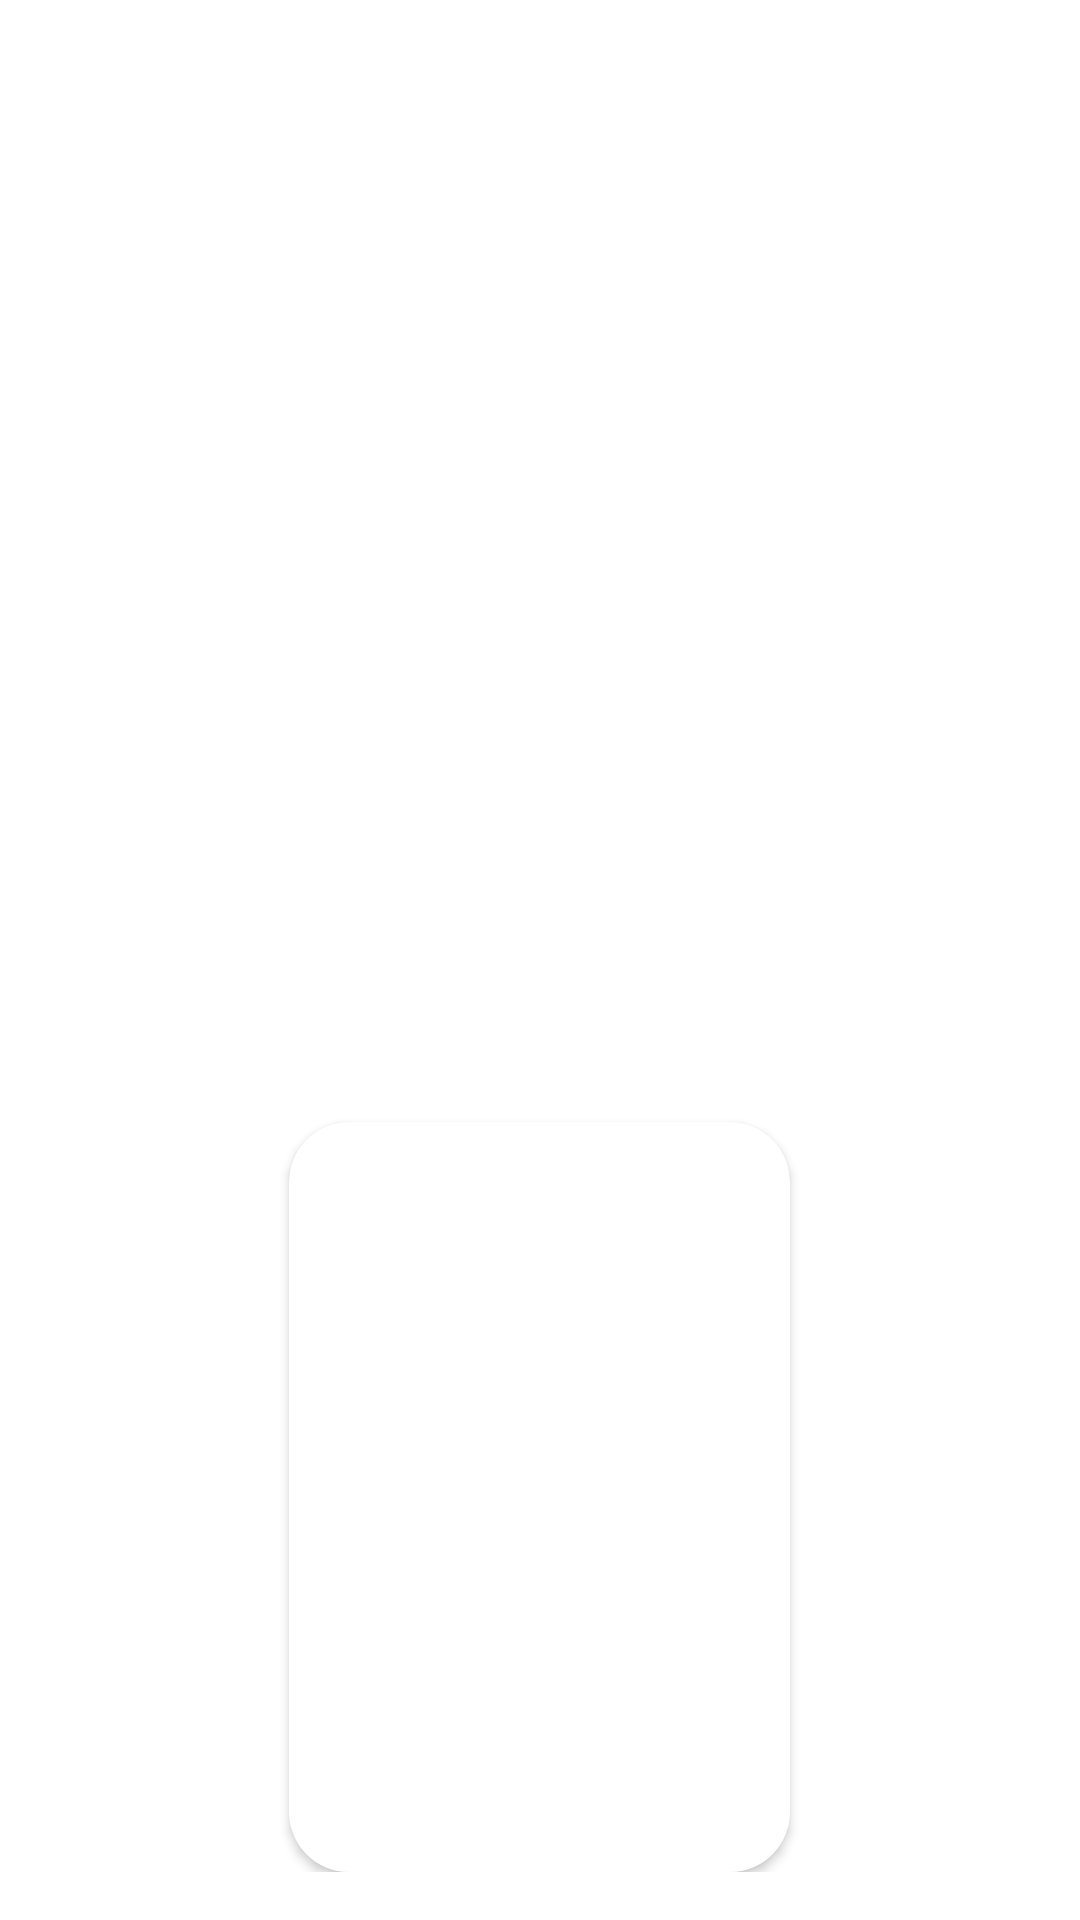

Reconstruct the res/layout file that produces this screen, plus the resources it refers to.
<!-- AndroidManifest.xml: application theme Theme.CatFilm -->
<!-- res/layout/items_favorite.xml -->
<?xml version="1.0" encoding="utf-8"?>
<androidx.coordinatorlayout.widget.CoordinatorLayout xmlns:android="http://schemas.android.com/apk/res/android"
    xmlns:app="http://schemas.android.com/apk/res-auto"
    xmlns:tools="http://schemas.android.com/tools"
    android:id="@+id/cv_items_poster"
    android:layout_width="wrap_content"
    android:layout_height="wrap_content"
    android:paddingBottom="16dp">

    <androidx.cardview.widget.CardView
        android:layout_width="167dp"
        android:layout_height="250dp"
        android:layout_gravity="bottom|center"
        android:layout_marginHorizontal="8dp"
        app:cardCornerRadius="20dp">

        <androidx.constraintlayout.widget.ConstraintLayout
            android:layout_width="match_parent"
            android:layout_height="match_parent">

            <ImageView
                android:id="@+id/img_poster"
                android:layout_width="match_parent"
                android:layout_height="match_parent"
                android:contentDescription="@string/movie_poster"
                android:scaleType="centerCrop"
                tools:src="@tools:sample/backgrounds/scenic"
                app:layout_constraintBottom_toBottomOf="parent"
                app:layout_constraintEnd_toEndOf="parent"
                app:layout_constraintStart_toStartOf="parent"
                app:layout_constraintTop_toTopOf="parent" />

            <TextView
                android:id="@+id/tv_title_poster"
                android:layout_width="match_parent"
                android:layout_height="100dp"
                android:background="@drawable/bg_title_poster"
                android:padding="8dp"
                android:textStyle="bold"
                tools:text="@string/dummy_text"
                android:gravity="bottom|center"
                android:textColor="@color/text_main"
                app:layout_constraintBottom_toBottomOf="@+id/img_poster"
                app:layout_constraintEnd_toEndOf="parent"
                app:layout_constraintStart_toStartOf="parent" />

        </androidx.constraintlayout.widget.ConstraintLayout>
    </androidx.cardview.widget.CardView>
</androidx.coordinatorlayout.widget.CoordinatorLayout>
<!-- resources referenced by this layout -->
<resources>
  <color name="text_main">#FF000000</color>
  <!-- drawable bg_title_poster (drawable) -->
  <?xml version="1.0" encoding="utf-8"?>
  <selector xmlns:android="http://schemas.android.com/apk/res/android">
      <item>
          <shape android:shape="rectangle">
              <gradient
                  android:startColor="@color/title_poster"
                  android:endColor="@android:color/transparent"
                  android:angle="90"/>
          </shape>
      </item>
  </selector>
  <string name="dummy_text">Lorem ipsum dolor sit amet</string>
  <string name="movie_poster">movie poster</string>
  <style name="Theme.CatFilm" parent="Theme.MaterialComponents.DayNight.NoActionBar">
          
          <item name="colorPrimary">@color/tab_color</item>
          <item name="colorPrimaryVariant">@color/tab_color</item>
          <item name="colorOnPrimary">@color/white</item>
          
          <item name="colorSecondary">@color/magenta</item>
          <item name="colorSecondaryVariant">@color/magenta</item>
          <item name="colorOnSecondary">@color/black</item>
          
          <item name="android:statusBarColor" tools:targetApi="l">@color/tab_color</item>
          <item name="android:windowLightStatusBar" tools:targetApi="m">true</item>
          
          <item name="android:navigationBarColor">@color/tab_color</item>
          <item name="android:windowLightNavigationBar" tools:targetApi="o_mr1">true</item>
      </style>
  <color name="title_poster">#BFFFFFFF</color>
  <color name="tab_color">#F1F1F1</color>
  <color name="white">#FFFFFFFF</color>
  <color name="magenta">#FFFB4D82</color>
  <color name="black">#FF000000</color>
</resources>
